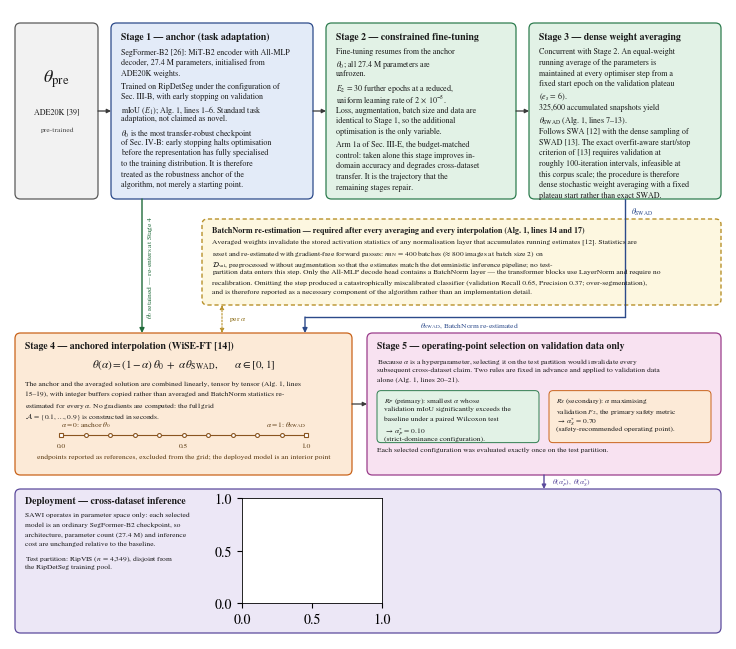

Write the Python code that produced this figure. (Note: this script raises an exception after producing the figure.)
#!/usr/bin/env python3
"""
IEEE double-column figure 
Renders the complete five-stage SAWI procedure as a process diagram.
Output: fig_sawi_pipeline.pdf (vector, for LaTeX) + .png (600 dpi preview)
"""
import matplotlib
matplotlib.use("Agg")
import matplotlib.pyplot as plt
from matplotlib.patches import FancyBboxPatch, FancyArrowPatch
import matplotlib.image as mpimg
import textwrap, os, re

plt.rcParams.update({
    "font.family": "STIXGeneral",
    "mathtext.fontset": "stix",
    "axes.linewidth": 0.6,
    "pdf.fonttype": 42,
    "ps.fonttype": 42,
})

UPLOAD = "/mnt/user-data/uploads"
IMG_INPUT   = os.path.join(UPLOAD, "RipVIS-121_00000.jpg")
IMG_MASK    = os.path.join(UPLOAD, "RipVIS-121_00000_unet_resnet50_mask.png")
IMG_OVERLAY = os.path.join(UPLOAD, "RipVIS-121_00000_unet_resnet50_overlay.png")

W, H = 7.16, 6.30

C_GREY   = ("#f2f2f2", "#5a5a5a")
C_BLUE   = ("#e3ebf8", "#2c4a8a")
C_GREEN  = ("#e2f2e6", "#2e7d4f")
C_ORANGE = ("#fcead7", "#c9631a")
C_PINK   = ("#f8e2f1", "#9a3d8b")
C_YELLOW = ("#fdf7e0", "#b8912a")
C_LAV    = ("#ece7f6", "#5b4a9c")
TXT      = "#1a1a1a"

FS_T, FS_B, FS_S = 7.0, 5.8, 5.4
LH = 1.32

fig = plt.figure(figsize=(W, H))
ax = fig.add_axes([0, 0, 1, 1])
ax.set_xlim(0, W); ax.set_ylim(0, H); ax.axis("off")

# ---------------------------------------------------------------- helpers ---
_MATH = re.compile(r"\$[^$]*\$")

def protect(s):
    """Keep math atoms unbreakable: literal spaces inside $...$ -> \\, """
    return _MATH.sub(lambda m: m.group(0).replace("\\ ", "\\,")
                                          .replace(" ", "\\,"), s)

def box(x0, y0, x1, y1, colors, lw=0.9, ls="solid", r=0.055, z=1):
    fc, ec = colors
    ax.add_patch(FancyBboxPatch(
        (x0 + r, y0 + r), (x1 - x0) - 2 * r, (y1 - y0) - 2 * r,
        boxstyle=f"round,pad={r},rounding_size={r}",
        facecolor=fc, edgecolor=ec, linewidth=lw, linestyle=ls,
        zorder=z, mutation_aspect=1))

def nchars(width_in, size):
    return max(8, int(width_in / (0.455 * size / 72.0)))

def title(x, y, s, size=FS_T, color=TXT, width_in=None):
    if width_in is not None:
        lines = textwrap.wrap(protect(s), nchars(width_in, size))
    else:
        lines = [protect(s)]
    lh = size * LH / 72.0
    for ln in lines:
        ax.text(x, y, ln, fontsize=size, color=color, ha="left", va="top",
                fontweight="bold", zorder=6)
        y -= lh
    return y - 0.025

def body(x, y, paras, width_in, size=FS_B, color=TXT, gap=0.026):
    lh = size * LH / 72.0
    for p in paras:
        for line in textwrap.wrap(protect(p), nchars(width_in, size)):
            ax.text(x, y, line, fontsize=size, color=color, ha="left",
                    va="top", zorder=6)
            y -= lh
        y -= gap
    return y

def arrow(p0, p1, color="#3a3a3a", lw=0.9, ls="-", style="-|>", ms=6, z=5):
    ax.add_patch(FancyArrowPatch(p0, p1, arrowstyle=style, mutation_scale=ms,
                                 linewidth=lw, color=color, linestyle=ls,
                                 shrinkA=0, shrinkB=0, zorder=z))

def polyline(pts, color="#3a3a3a", lw=0.9, ms=7, z=5):
    for a, b in zip(pts[:-1], pts[1:-1]):
        ax.plot([a[0], b[0]], [a[1], b[1]], color=color, lw=lw,
                solid_capstyle="round", zorder=z)
    arrow(pts[-2], pts[-1], color=color, lw=lw, ms=ms, z=z)

PAD = 0.10

# ======================================================= ROW 1: stages 1-3 ==
R1T, R1B = H - 0.14, 4.40

x0, x1 = 0.05, 0.88
box(x0, R1B, x1, R1T, C_GREY)
cx = (x0 + x1) / 2
ax.text(cx, R1T - 0.55, r"$\theta_{\mathrm{pre}}$", fontsize=13, ha="center",
        va="center", color=TXT, zorder=6)
ax.text(cx, R1T - 0.88, "ADE20K [39]", fontsize=FS_B, ha="center",
        va="center", color=TXT, zorder=6)
ax.text(cx, R1T - 1.06, "pre-trained", fontsize=FS_S, ha="center",
        va="center", color="#4a4a4a", zorder=6)

s1a, s1b = 1.01, 3.03
box(s1a, R1B, s1b, R1T, C_BLUE)
y = title(s1a + PAD, R1T - 0.09, "Stage 1 — anchor (task adaptation)",
          width_in=s1b - s1a - 2 * PAD)
body(s1a + PAD, y, [
    "SegFormer-B2 [26]: MiT-B2 encoder with All-MLP decoder, 27.4 M "
    "parameters, initialised from ADE20K weights.",
    "Trained on RipDetSeg under the configuration of Sec. III-B, with early "
    "stopping on validation mIoU ($E_1$); Alg. 1, lines 1–6. Standard task "
    "adaptation, not claimed as novel.",
    r"$\theta_0$ is the most transfer-robust checkpoint of Sec. IV-B: early "
    "stopping halts optimisation before the representation has fully "
    "specialised to the training distribution. It is therefore treated as the "
    "robustness anchor of the algorithm, not merely a starting point.",
], s1b - s1a - 2 * PAD)

s2a, s2b = 3.16, 5.06
box(s2a, R1B, s2b, R1T, C_GREEN)
y = title(s2a + PAD, R1T - 0.09, "Stage 2 — constrained fine-tuning",
          width_in=s2b - s2a - 2 * PAD)
body(s2a + PAD, y, [
    r"Fine-tuning resumes from the anchor $\theta_0$; all 27.4 M parameters "
    "are unfrozen.",
    r"$E_2 = 30$ further epochs at a reduced, uniform learning rate of "
    r"$2 \times 10^{-5}$.",
    "Loss, augmentation, batch size and data are identical to Stage 1, so the "
    "additional optimisation is the only variable.",
    "Arm 1a of Sec. III-E, the budget-matched control: taken alone this stage "
    "improves in-domain accuracy and degrades cross-dataset transfer. It is "
    "the trajectory that the remaining stages repair.",
], s2b - s2a - 2 * PAD)

s3a, s3b = 5.19, 7.11
box(s3a, R1B, s3b, R1T, C_GREEN)
y = title(s3a + PAD, R1T - 0.09, "Stage 3 — dense weight averaging",
          width_in=s3b - s3a - 2 * PAD)
body(s3a + PAD, y, [
    "Concurrent with Stage 2. An equal-weight running average of the "
    "parameters is maintained at every optimiser step from a fixed start epoch "
    r"on the validation plateau ($e_s = 6$).",
    r"325,600 accumulated snapshots yield $\theta_{\mathrm{SWAD}}$ "
    "(Alg. 1, lines 7–13).",
    "Follows SWA [12] with the dense sampling of SWAD [13]. The exact "
    "overfit-aware start/stop criterion of [13] requires validation at roughly "
    "100-iteration intervals, infeasible at this corpus scale; the procedure "
    "is therefore dense stochastic weight averaging with a fixed plateau "
    "start rather than exact SWAD.",
], s3b - s3a - 2 * PAD)

ymid = (R1T + R1B) / 2
arrow((0.88, ymid), (1.01, ymid))
arrow((3.03, ymid), (3.16, ymid))
arrow((5.06, ymid), (5.19, ymid))

# ================================================ BAND: BatchNorm re-estim ==
BNT, BNB = 4.20, 3.34
bna, bnb = 1.92, 7.11
box(bna, BNB, bnb, BNT, C_YELLOW, ls=(0, (3, 2)), lw=1.0, z=2)
y = title(bna + PAD, BNT - 0.07,
          "BatchNorm re-estimation — required after every averaging and every "
          "interpolation (Alg. 1, lines 14 and 17)", size=FS_B,
          width_in=bnb - bna - 2 * PAD)
body(bna + PAD, y, [
    "Averaged weights invalidate the stored activation statistics of any "
    "normalisation layer that accumulates running estimates [12]. Statistics "
    "are reset and re-estimated with gradient-free forward passes: "
    r"$n_{\mathrm{BN}} = 400$ batches (≈ 800 images at batch size 2) on "
    r"$\mathcal{D}_{\mathrm{val}}$, preprocessed without augmentation so that "
    "the estimates match the deterministic inference pipeline; no "
    "test-partition data enters this step. Only the All-MLP decode head contains a BatchNorm "
    "layer — the transformer blocks use LayerNorm and require no "
    "recalibration. Omitting the step produced a catastrophically "
    "miscalibrated classifier (validation Recall 0.65, Precision 0.37; "
    "over-segmentation), and is therefore reported as a necessary component "
    "of the algorithm rather than an implementation detail.",
], bnb - bna - 2 * PAD, size=FS_S)

# ======================================================= ROW 3: stages 4-5 ==
R3T, R3B = 3.06, 1.64

s4a, s4b = 0.05, 3.42
box(s4a, R3B, s4b, R3T, C_ORANGE)
y = title(s4a + PAD, R3T - 0.08,
          "Stage 4 — anchored interpolation (WiSE-FT [14])")
ax.text((s4a + s4b) / 2, y - 0.01,
        r"$\theta(\alpha) = (1-\alpha)\,\theta_0 \;+\; \alpha\,"
        r"\theta_{\mathrm{SWAD}}, \qquad \alpha \in [0,1]$",
        fontsize=8, ha="center", va="top", color=TXT, zorder=6)
body(s4a + PAD, y - 0.24, [
    "The anchor and the averaged solution are combined linearly, tensor by "
    "tensor (Alg. 1, lines 15–19), with integer buffers copied rather than "
    "averaged and BatchNorm statistics re-estimated for every $\\alpha$. No "
    r"gradients are computed: the full grid $\mathcal{A} = \{0.1,\ldots,0.9\}$ "
    "is constructed in seconds.",
], s4b - s4a - 2 * PAD, size=FS_S)

gx0, gx1, gy = s4a + 0.46, s4b - 0.46, R3B + 0.40
ax.plot([gx0, gx1], [gy, gy], color="#8a5520", lw=0.8, zorder=5)
for i in range(11):
    a = i / 10.0
    xg = gx0 + a * (gx1 - gx0)
    mk = "s" if i in (0, 10) else "o"
    ax.plot([xg], [gy], marker=mk, ms=3.2 if mk == "s" else 2.8,
            mfc="#ffffff", mec="#8a5520", mew=0.8, zorder=6)
    if i in (0, 5, 10):
        ax.text(xg, gy - 0.075, f"{a:.1f}", fontsize=FS_S, ha="center",
                va="top", color="#5a3a12", zorder=6)
ax.text(gx0, gy + 0.06, r"$\alpha=0$: anchor $\theta_0$", fontsize=FS_S,
        ha="left", va="bottom", color="#5a3a12", zorder=6)
ax.text(gx1, gy + 0.06, r"$\alpha=1$: $\theta_{\mathrm{SWAD}}$",
        fontsize=FS_S, ha="right", va="bottom", color="#5a3a12", zorder=6)
ax.text((gx0 + gx1) / 2, gy - 0.19,
        "endpoints reported as references, excluded from the grid; the "
        "deployed model is an interior point",
        fontsize=FS_S, ha="center", va="top", color="#5a3a12", zorder=6)

s5a, s5b = 3.57, 7.11
box(s5a, R3B, s5b, R3T, C_PINK)
y = title(s5a + PAD, R3T - 0.08,
          "Stage 5 — operating-point selection on validation data only")
y = body(s5a + PAD, y, [
    r"Because $\alpha$ is a hyperparameter, selecting it on the test partition "
    "would invalidate every subsequent cross-dataset claim. Two rules are "
    "fixed in advance and applied to validation data alone "
    "(Alg. 1, lines 20–21).",
], s5b - s5a - 2 * PAD, size=FS_S)

ch_y1, ch_y0 = y - 0.02, y - 0.54
cw = (s5b - s5a) / 2 - PAD - 0.05
box(s5a + PAD, ch_y0, s5a + PAD + cw, ch_y1, C_GREEN, lw=0.7, r=0.04, z=3)
body(s5a + PAD + 0.07, ch_y1 - 0.05, [
    r"$R_P$ (primary): smallest $\alpha$ whose validation mIoU significantly "
    "exceeds the baseline under a paired Wilcoxon test "
    r"$\rightarrow \alpha^{*}_{P} = 0.10$ (strict-dominance configuration).",
], cw - 0.14, size=FS_S)
box(s5b - PAD - cw, ch_y0, s5b - PAD, ch_y1, C_ORANGE, lw=0.7, r=0.04, z=3)
body(s5b - PAD - cw + 0.07, ch_y1 - 0.05, [
    r"$R_S$ (secondary): $\alpha$ maximising validation $F_2$, the primary "
    r"safety metric $\rightarrow \alpha^{*}_{S} = 0.70$ "
    "(safety-recommended operating point).",
], cw - 0.14, size=FS_S)
body(s5a + PAD, ch_y0 - 0.04, [
    "Each selected configuration was evaluated exactly once on the test "
    "partition.",
], s5b - s5a - 2 * PAD, size=FS_S)

arrow((3.42, (R3T + R3B) / 2), (3.57, (R3T + R3B) / 2))

# ================================================================ routing ===
ANC = "#1f6b3a"
polyline([(1.32, R1B), (1.32, R3T)], color=ANC, lw=1.0)
ax.text(1.40, (R1B + R3T) / 2, r"$\theta_0$ retained — re-enters at Stage 4",
        fontsize=FS_S, color=ANC, ha="center", va="center", rotation=90,
        zorder=6)

SW = "#2c4a8a"
polyline([(6.15, R1B), (6.15, 3.22), (2.95, 3.22), (2.95, R3T)],
         color=SW, lw=1.0)
ax.text(6.21, 4.28, r"$\theta_{\mathrm{SWAD}}$", fontsize=FS_B, color=SW,
        ha="left", va="center", zorder=6)
ax.text(4.60, 3.19, r"$\theta_{\mathrm{SWAD}}$, BatchNorm re-estimated",
        fontsize=FS_S, color=SW, ha="center", va="top", zorder=6)

ax.add_patch(FancyArrowPatch((2.12, R3T), (2.12, BNB), arrowstyle="<|-|>",
                             mutation_scale=6, lw=0.8, color="#b8912a",
                             linestyle=(0, (1.5, 1.5)), shrinkA=0, shrinkB=0,
                             zorder=5))
ax.text(2.19, (R3T + BNB) / 2, r"per $\alpha$", fontsize=FS_S,
        color="#8a6a12", ha="left", va="center", zorder=6)

# ===================================================== ROW 4: deployment ====
R4T, R4B = 1.50, 0.06
box(0.05, R4B, 7.11, R4T, C_LAV, lw=0.9)
arrow((5.34, R3B), (5.34, R4T), color="#5b4a9c", lw=1.0)
ax.text(5.42, (R3B + R4T) / 2,
        r"$\theta(\alpha^{*}_{P}),\ \theta(\alpha^{*}_{S})$",
        fontsize=FS_S, color="#5b4a9c", ha="left", va="center", zorder=6)

y = title(0.05 + PAD, R4T - 0.07, "Deployment — cross-dataset inference",
          size=FS_T)
body(0.05 + PAD, y, [
    "SAWI operates in parameter space only: each selected model is an ordinary "
    "SegFormer-B2 checkpoint, so architecture, parameter count (27.4 M) and "
    "inference cost are unchanged relative to the baseline.",
    r"Test partition: RipVIS ($n = 4{,}349$), disjoint from the RipDetSeg "
    "training pool.",
], 1.92, size=FS_S)

img_w, img_h = 1.40, 1.05
img_y = R4B + 0.30
for i, (path, lab, gray) in enumerate([
        (IMG_INPUT,   "(i) input frame", False),
        (IMG_MASK,    "(ii) predicted rip-current mask", True),
        (IMG_OVERLAY, "(iii) prediction overlaid on frame", False)]):
    ix = 2.32 + i * (img_w + 0.18)
    a = fig.add_axes([ix / W, img_y / H, img_w / W, img_h / H], zorder=8)
    a.imshow(mpimg.imread(path), cmap="gray" if gray else None)
    a.set_xticks([]); a.set_yticks([])
    for sp in a.spines.values():
        sp.set_linewidth(0.6); sp.set_color("#5b4a9c")
    ax.text(ix + img_w / 2, img_y - 0.045, lab, fontsize=FS_S, ha="center",
            va="top", color="#3a2f66", zorder=8)
    if i < 2:
        arrow((ix + img_w + 0.03, img_y + img_h / 2),
              (ix + img_w + 0.15, img_y + img_h / 2), color="#5b4a9c", lw=0.8)

fig.savefig("/mnt/user-data/outputs/fig_sawi_pipeline.png", dpi=600)
fig.savefig("/mnt/user-data/outputs/fig_sawi_pipeline.pdf")
print("ok")
